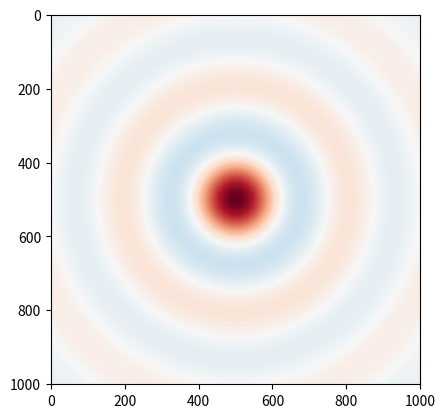

Write the Python code that produced this figure.
#!/usr/bin/env python3

import numpy as np


def cone_complex(scope, samples):
    """Returns a simple 2D cone 
    This is necessary in many cases e.g. rotary symmetric applied 1D function on a 2D plane
    """
    '''This solution exploits the complex absolute for the euclidean distance'''
    xn = np.linspace(-scope, scope, samples)  # 1d linear progression
    xnn = xn + xn[:, np.newaxis] * 1j  # multiply with imaginary transposed
    return np.abs(xnn)  # get euclidean distance with complex absolute


def cone_mesh(scope, samples):
    """Returns a simple 2D cone 
    This is necessary in many cases e.g. rotary symmetric applied 1D function on a 2D plane
    """
    '''This naive solution builds a mesh of paired values and calculates the euclidean distance'''
    t_squared = np.linspace(-scope, scope, samples) ** 2  # squared linear progression
    mesh = np.meshgrid(t_squared, t_squared)  # build mesh of squared pairs
    return np.sqrt(np.sum(mesh, axis=0))  # get euclidean distance with the square root of the pair's sum


if __name__ == '__main__':
    import matplotlib.pyplot as plt

    @np.vectorize
    def my_function(x):
        '''The numpy.vectorize decorator makes the function applicable to an ndarray.
        Otherwise it would throw a Value Error that The truth value of an array with more than one element is ambiguous.
        '''
        if x == 0:
            return 1
        else:
            return np.sin(x) / x


    img = my_function(cone_mesh(4*np.pi, 1001))

    v_minmax = np.amax(np.abs(img))  # scale heatmap to have zero in center
    plt.imshow(img, cmap='RdBu_r', vmin=-v_minmax, vmax=v_minmax)  # plot heatmap with white as zero
    plt.show()
